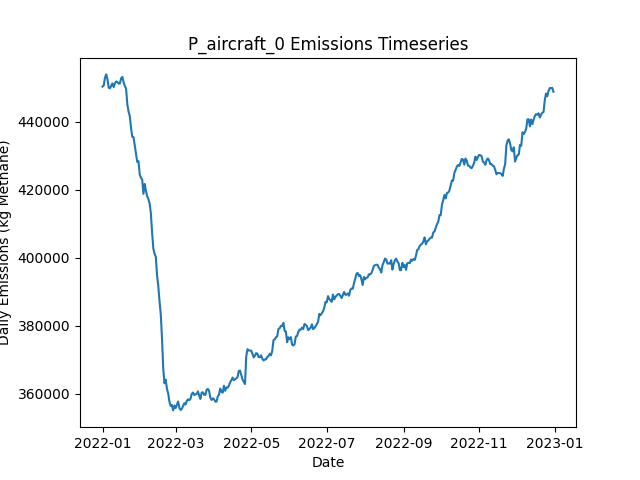

Values plotted in this chart, from the file beside it:
Date, Daily Emissions (Kg Methane), Daily Mitigable Emissions (Kg Methane), Daily Non-Mitigable Emissions (Kg Methan…, Daily Cost ($), Active Leaks, New Leaks, Leaks Repaired, Leaks Naturally Repaired, Leaks Tagged, Daily Repair Cost ($), Daily Natural Repair Cost ($), aircraft Deployment Cost ($), aircraft Sites flagged for Follow-Up, aircraft Leaks tagged for repair, aircraft Sites Visited, aircraft Travel Time (Minutes), aircraft Survey Time (Minutes), OGI_FU Deployment Cost ($), OGI_FU Sites flagged for Follow-Up, OGI_FU Leaks tagged for repair, OGI_FU Sites Visited, OGI_FU Travel Time (Minutes), OGI_FU Survey Time (Minutes)
2022-01-01, 450352, 97356, 352996, 250, 3562, 3581, 0, 14, 0.00000, 0.00000, 2800, 250, 0, , 100, 200, 100, 0.00000, , 0, 0, 0, 0
2022-01-02, 450743, 97747, 352996, 0.00000, 3560, 10, 0, 10, 0.00000, 0.00000, 2000, 0.00000, 0, , 0, 0, 0, 0.00000, , 0, 0, 0, 0
2022-01-03, 453055, 97536, 355519, 1000, 3563, 12, 0, 6, 77, 0.00000, 1200, 0.00000, 100, , 0, 0, 0, 1000, , 77, 3, 120, 360
2022-01-04, 453934, 97552, 356383, 1000, 3557, 10, 0, 13, 73, 0.00000, 2600, 0.00000, 0, , 0, 0, 0, 1000, , 73, 3, 120, 360
2022-01-05, 452359, 97307, 355052, 1000, 3553, 5, 0, 5, 74, 0.00000, 1000, 0.00000, 0, , 0, 0, 0, 1000, , 74, 3, 120, 360
2022-01-06, 450000, 97160, 352840, 1000, 3552, 9, 0, 6, 75, 0.00000, 1200, 0.00000, 0, , 0, 0, 0, 1000, , 75, 3, 120, 360
2022-01-07, 449850, 97010, 352840, 1000, 3559, 12, 0, 4, 72, 0.00000, 800, 0.00000, 0, , 0, 0, 0, 1000, , 72, 3, 120, 360
2022-01-08, 450606, 96798, 353808, 1000, 3556, 6, 0, 7, 68, 0.00000, 1400, 0.00000, 0, , 0, 0, 0, 1000, , 68, 3, 120, 360
2022-01-09, 451277, 96985, 354292, 1000, 3559, 10, 0, 4, 76, 0.00000, 800, 0.00000, 0, , 0, 0, 0, 1000, , 76, 3, 120, 360
2022-01-10, 450205, 97054, 353151, 1000, 3562, 9, 0, 2, 70, 0.00000, 400, 0.00000, 0, , 0, 0, 0, 1000, , 70, 3, 120, 360
2022-01-11, 451306, 97066, 354240, 1000, 3567, 12, 0, 4, 74, 0.00000, 800, 0.00000, 0, , 0, 0, 0, 1000, , 74, 3, 120, 360
2022-01-12, 451844, 97120, 354724, 1000, 3567, 8, 0, 5, 63, 0.00000, 1000, 0.00000, 0, , 0, 0, 0, 1000, , 63, 3, 120, 360
2022-01-13, 451716, 97666, 354050, 1000, 3578, 17, 0, 3, 75, 0.00000, 600, 0.00000, 0, , 0, 0, 0, 1000, , 75, 3, 120, 360
2022-01-14, 451219, 98344, 352875, 1000, 3587, 14, 0, 2, 73, 0.00000, 400, 0.00000, 0, , 0, 0, 0, 1000, , 73, 3, 120, 360
2022-01-15, 451252, 98568, 352685, 1000, 3589, 8, 0, 3, 68, 0.00000, 600, 0.00000, 0, , 0, 0, 0, 1000, , 68, 3, 120, 360
2022-01-16, 452766, 98544, 354223, 1000, 3591, 8, 0, 4, 72, 0.00000, 800, 0.00000, 0, , 0, 0, 0, 1000, , 72, 3, 120, 360
2022-01-17, 453193, 98677, 354516, 1000, 3596, 9, 0, 4, 70, 0.00000, 800, 0.00000, 0, , 0, 0, 0, 1000, , 70, 3, 120, 360
2022-01-18, 451601, 97171, 354430, 15800, 3524, 8, 74, 4, 66, 14800, 800, 0.00000, 0, , 0, 0, 0, 1000, , 66, 3, 120, 360
2022-01-19, 450542, 95731, 354810, 13000, 3468, 13, 60, 5, 72, 12000, 1000, 0.00000, 0, , 0, 0, 0, 1000, , 72, 3, 120, 360
2022-01-20, 449759, 94741, 355018, 14200, 3408, 8, 66, 2, 64, 13200, 400, 0.00000, 0, , 0, 0, 0, 1000, , 64, 3, 120, 360
2022-01-21, 445139, 88791, 356348, 14200, 3343, 10, 66, 7, 88, 13200, 1400, 0.00000, 0, , 0, 0, 0, 1000, , 88, 3, 120, 360
2022-01-22, 443004, 87623, 355380, 13600, 3280, 9, 63, 5, 74, 12600, 1000, 0.00000, 0, , 0, 0, 0, 1000, , 74, 3, 120, 360
2022-01-23, 441648, 86181, 355467, 12800, 3225, 8, 59, 3, 79, 11800, 600, 0.00000, 0, , 0, 0, 0, 1000, , 79, 3, 120, 360
2022-01-24, 438198, 84459, 353739, 15000, 3156, 11, 70, 3, 75, 14000, 600, 0.00000, 0, , 0, 0, 0, 1000, , 75, 3, 120, 360
2022-01-25, 435576, 81664, 353912, 13200, 3093, 3, 61, 4, 82, 12200, 800, 0.00000, 0, , 0, 0, 0, 1000, , 82, 3, 120, 360
2022-01-26, 435470, 80677, 354793, 13600, 3038, 15, 63, 4, 87, 12600, 800, 0.00000, 0, , 0, 0, 0, 1000, , 87, 3, 120, 360
2022-01-27, 433100, 77910, 355190, 11600, 2992, 9, 53, 2, 79, 10600, 400, 0.00000, 0, , 0, 0, 0, 1000, , 79, 3, 120, 360
2022-01-28, 430849, 76333, 354516, 13800, 2936, 13, 64, 2, 82, 12800, 400, 0.00000, 0, , 0, 0, 0, 1000, , 82, 3, 120, 360
2022-01-29, 428207, 73673, 354534, 13000, 2880, 7, 60, 1, 61, 12000, 200, 0.00000, 0, , 0, 0, 0, 1000, , 61, 3, 120, 360
2022-01-30, 428410, 72149, 356262, 12400, 2831, 9, 57, 0, 81, 11400, 0.00000, 0.00000, 0, , 0, 0, 0, 1000, , 81, 3, 120, 360
2022-01-31, 424529, 71032, 353497, 13000, 2776, 13, 60, 0, 75, 12000, 0.00000, 0.00000, 0, , 0, 0, 0, 1000, , 75, 3, 120, 360
2022-02-01, 423505, 69732, 353773, 12000, 2725, 9, 55, 4, 73, 11000, 800, 0.00000, 0, , 0, 0, 0, 1000, , 73, 3, 120, 360
2022-02-02, 423049, 68325, 354724, 12800, 2675, 11, 59, 0, 80, 11800, 0.00000, 0.00000, 0, , 0, 0, 0, 1000, , 80, 3, 120, 360
2022-02-03, 418790, 66001, 352788, 13400, 2614, 8, 62, 0, 73, 12400, 0.00000, 0.00000, 0, , 0, 0, 0, 1000, , 73, 3, 120, 360
2022-02-04, 421720, 70470, 351251, 11400, 2563, 8, 52, 2, 79, 10400, 400, 0.00000, 0, , 0, 0, 0, 1000, , 79, 3, 120, 360
2022-02-05, 419762, 68892, 350870, 16100, 2492, 11, 78, 2, 21, 15600, 400, 0.00000, 0, , 0, 0, 0, 500, , 21, 1, 30, 120
2022-02-06, 418123, 67357, 350767, 13000, 2431, 10, 65, 3, 0.00000, 13000, 600, 0.00000, 0, , 0, 0, 0, 0.00000, , 0, 0, 0, 0
2022-02-07, 417288, 65969, 351320, 13400, 2370, 12, 67, 2, 0.00000, 13400, 400, 0.00000, 0, , 0, 0, 0, 0.00000, , 0, 0, 0, 0
2022-02-08, 415976, 64449, 351527, 13200, 2311, 11, 66, 2, 0.00000, 13200, 400, 0.00000, 0, , 0, 0, 0, 0.00000, , 0, 0, 0, 0
2022-02-09, 413148, 62070, 351078, 14400, 2248, 13, 72, 2, 0.00000, 14400, 400, 0.00000, 0, , 0, 0, 0, 0.00000, , 0, 0, 0, 0
2022-02-10, 407411, 56904, 350508, 15000, 2178, 6, 75, 0, 0.00000, 15000, 0.00000, 0.00000, 0, , 0, 0, 0, 0.00000, , 0, 0, 0, 0
2022-02-11, 402717, 52313, 350404, 13200, 2121, 11, 66, 0, 0.00000, 13200, 0.00000, 0.00000, 0, , 0, 0, 0, 0.00000, , 0, 0, 0, 0
2022-02-12, 401207, 48418, 352788, 13400, 2065, 13, 67, 0, 0.00000, 13400, 0.00000, 0.00000, 0, , 0, 0, 0, 0.00000, , 0, 0, 0, 0
2022-02-13, 400288, 47085, 353203, 10000, 2023, 10, 50, 0, 0.00000, 10000, 0.00000, 0.00000, 0, , 0, 0, 0, 0.00000, , 0, 0, 0, 0
2022-02-14, 394855, 41444, 353411, 14600, 1953, 7, 73, 0, 0.00000, 14600, 0.00000, 0.00000, 0, , 0, 0, 0, 0.00000, , 0, 0, 0, 0
2022-02-15, 391675, 38576, 353100, 13400, 1887, 9, 67, 0, 0.00000, 13400, 0.00000, 0.00000, 0, , 0, 0, 0, 0.00000, , 0, 0, 0, 0
2022-02-16, 387164, 34842, 352322, 12200, 1830, 10, 61, 1, 0.00000, 12200, 200, 0.00000, 0, , 0, 0, 0, 0.00000, , 0, 0, 0, 0
2022-02-17, 383425, 31206, 352218, 13800, 1768, 11, 69, 2, 0.00000, 13800, 400, 0.00000, 0, , 0, 0, 0, 0.00000, , 0, 0, 0, 0
2022-02-18, 376237, 24019, 352218, 12600, 1720, 16, 63, 0, 0.00000, 12600, 0.00000, 0.00000, 0, , 0, 0, 0, 0.00000, , 0, 0, 0, 0
2022-02-19, 367440, 16086, 351354, 13200, 1656, 5, 66, 0, 0.00000, 13200, 0.00000, 0.00000, 0, , 0, 0, 0, 0.00000, , 0, 0, 0, 0
2022-02-20, 363079, 12399, 350680, 3200, 1648, 9, 16, 0, 0.00000, 3200, 0.00000, 0.00000, 0, , 0, 0, 0, 0.00000, , 0, 0, 0, 0
2022-02-21, 364178, 12444, 351734, 0.00000, 1654, 9, 0, 2, 0.00000, 0.00000, 400, 0.00000, 0, , 0, 0, 0, 0.00000, , 0, 0, 0, 0
2022-02-22, 361399, 12741, 348659, 0.00000, 1654, 10, 0, 1, 0.00000, 0.00000, 200, 0.00000, 0, , 0, 0, 0, 0.00000, , 0, 0, 0, 0
2022-02-23, 360105, 13450, 346654, 0.00000, 1654, 7, 0, 3, 0.00000, 0.00000, 600, 0.00000, 0, , 0, 0, 0, 0.00000, , 0, 0, 0, 0
2022-02-24, 357683, 13535, 344148, 0.00000, 1653, 5, 0, 3, 0.00000, 0.00000, 600, 0.00000, 0, , 0, 0, 0, 0.00000, , 0, 0, 0, 0
2022-02-25, 356433, 13563, 342870, 0.00000, 1651, 6, 0, 1, 0.00000, 0.00000, 200, 0.00000, 0, , 0, 0, 0, 0.00000, , 0, 0, 0, 0
2022-02-26, 356697, 13620, 343077, 0.00000, 1660, 11, 0, 1, 0.00000, 0.00000, 200, 0.00000, 0, , 0, 0, 0, 0.00000, , 0, 0, 0, 0
2022-02-27, 355112, 13867, 341245, 0.00000, 1664, 12, 0, 2, 0.00000, 0.00000, 400, 0.00000, 0, , 0, 0, 0, 0.00000, , 0, 0, 0, 0
2022-02-28, 356529, 13953, 342576, 0.00000, 1670, 12, 0, 2, 0.00000, 0.00000, 400, 0.00000, 0, , 0, 0, 0, 0.00000, , 0, 0, 0, 0
2022-03-01, 355790, 14268, 341522, 0.00000, 1677, 10, 0, 1, 0.00000, 0.00000, 200, 0.00000, 0, , 0, 0, 0, 0.00000, , 0, 0, 0, 0
... 305 more rows
